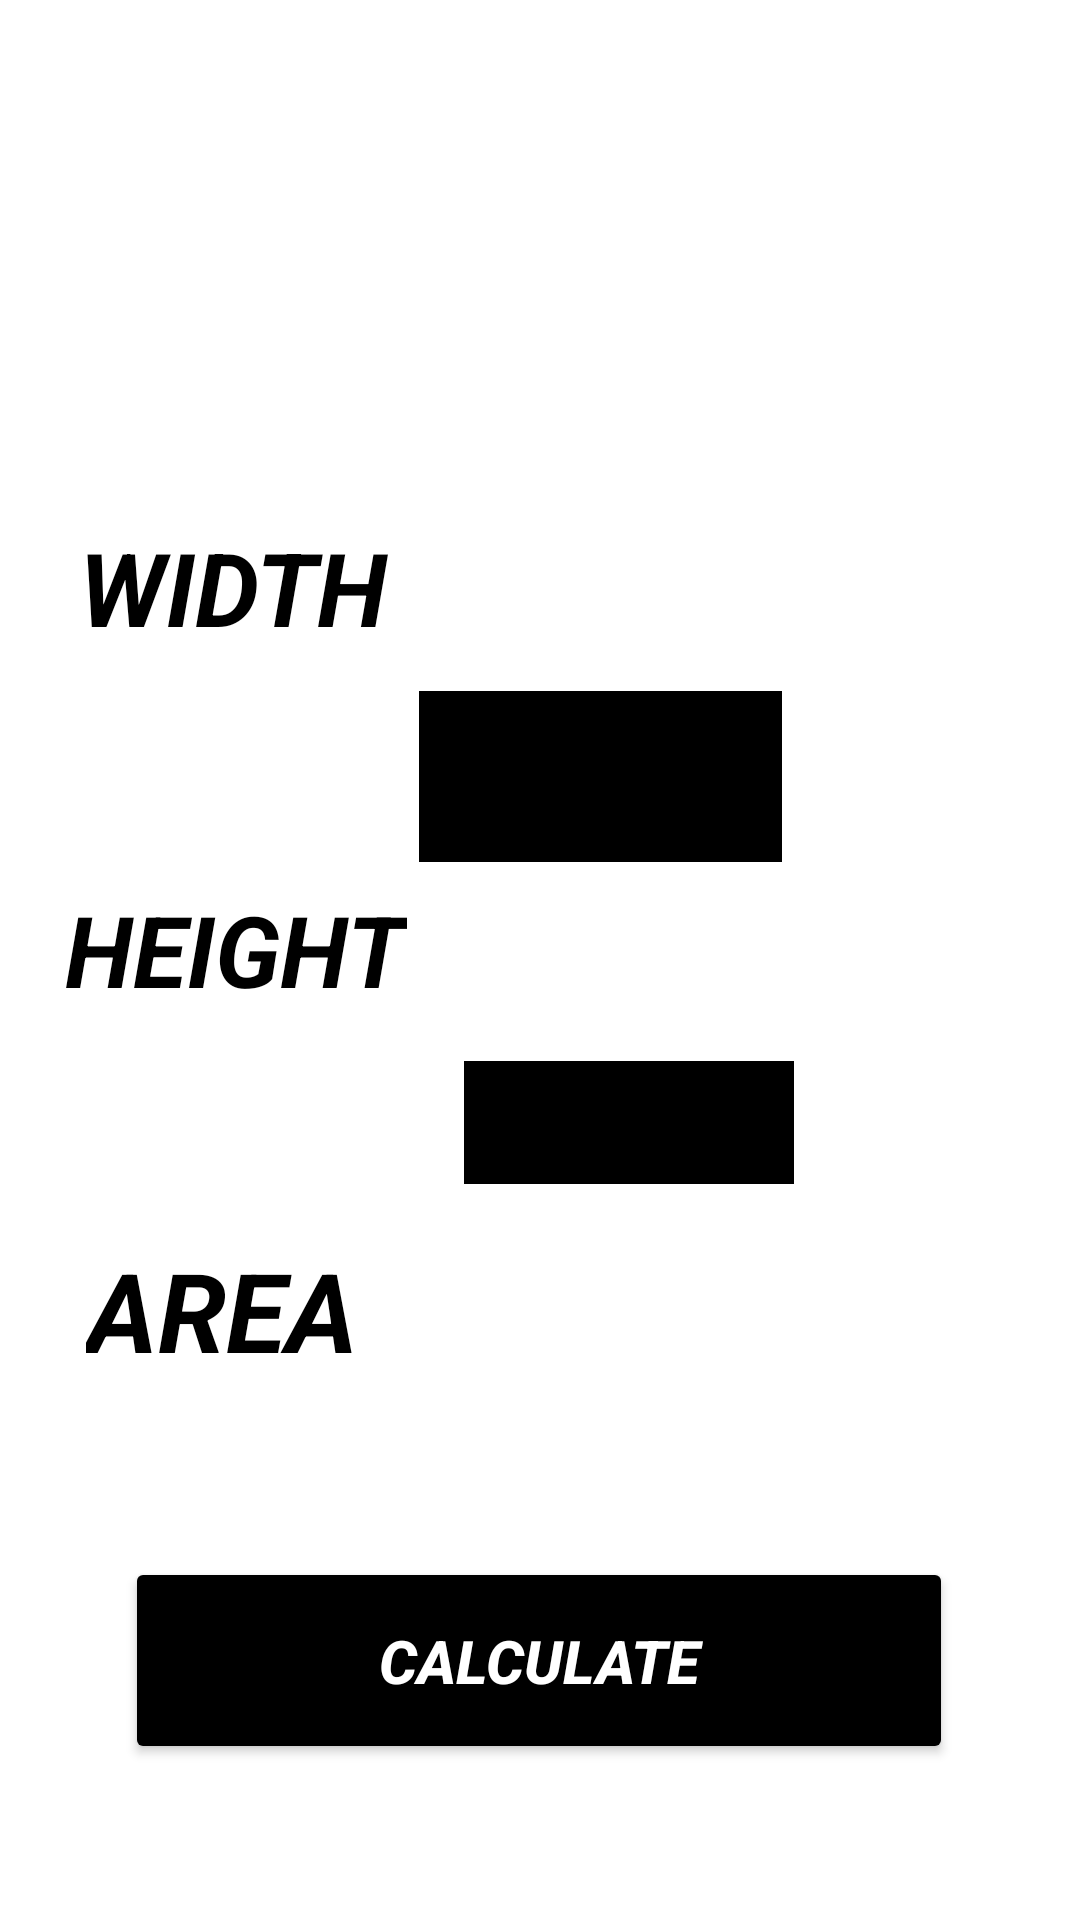

Reconstruct the res/layout file that produces this screen, plus the resources it refers to.
<!-- AndroidManifest.xml: application theme Theme.MYAREAAPP -->
<!-- res/layout/activity_areaofrectangle.xml -->
<?xml version="1.0" encoding="utf-8"?>
<androidx.constraintlayout.widget.ConstraintLayout xmlns:android="http://schemas.android.com/apk/res/android"
    xmlns:app="http://schemas.android.com/apk/res-auto"
    xmlns:tools="http://schemas.android.com/tools"
    android:layout_width="match_parent"
    android:layout_height="match_parent"
    android:background="@color/white"
    tools:context=".AreaOfRectangle">

    <TextView
        android:id="@+id/textView5"
        android:layout_width="103dp"
        android:layout_height="54dp"
        android:text="WIDTH"
        android:textColor="@color/black"
        android:textSize="20sp"
        android:textStyle="bold|italic"
        app:autoSizeTextType="uniform"
        app:layout_constraintBottom_toBottomOf="parent"
        app:layout_constraintEnd_toEndOf="parent"
        app:layout_constraintHorizontal_bias="0.103"
        app:layout_constraintStart_toStartOf="parent"
        app:layout_constraintTop_toTopOf="parent"
        app:layout_constraintVertical_bias="0.295" />

    <EditText
        android:id="@+id/edit_width"
        android:layout_width="129dp"
        android:layout_height="74dp"
        android:layout_marginEnd="64dp"
        android:backgroundTint="@color/black"
        android:backgroundTintMode="add"
        android:ems="10"
        android:inputType="textPersonName"
        app:layout_constraintBottom_toBottomOf="parent"
        app:layout_constraintEnd_toEndOf="parent"
        app:layout_constraintHorizontal_bias="0.169"
        app:layout_constraintStart_toEndOf="@+id/textView5"
        app:layout_constraintTop_toTopOf="parent"
        app:layout_constraintVertical_bias="0.389" />

    <TextView
        android:id="@+id/textView10"
        android:layout_width="114dp"
        android:layout_height="55dp"
        android:text="HEIGHT"
        android:textColor="@color/black"
        android:textSize="20sp"
        android:textStyle="bold|italic"
        app:autoSizeTextType="uniform"
        app:layout_constraintBottom_toBottomOf="parent"
        app:layout_constraintEnd_toEndOf="parent"
        app:layout_constraintHorizontal_bias="0.088"
        app:layout_constraintStart_toStartOf="parent"
        app:layout_constraintTop_toBottomOf="@+id/textView5"
        app:layout_constraintVertical_bias="0.188" />

    <EditText
        android:id="@+id/edit_height"
        android:layout_width="118dp"
        android:layout_height="58dp"
        android:layout_marginEnd="64dp"
        android:layout_marginBottom="232dp"
        android:backgroundTint="@color/black"
        android:backgroundTintMode="add"
        android:ems="10"
        android:inputType="textPersonName"
        app:layout_constraintBottom_toBottomOf="parent"
        app:layout_constraintEnd_toEndOf="parent"
        app:layout_constraintHorizontal_bias="0.356"
        app:layout_constraintStart_toEndOf="@+id/textView10"
        app:layout_constraintTop_toBottomOf="@+id/edit_width"
        app:layout_constraintVertical_bias="0.886" />

    <TextView
        android:id="@+id/result"
        android:layout_width="148dp"
        android:layout_height="49dp"
        android:text="AREA"
        android:textColor="@color/black"
        android:textSize="20sp"
        android:textStyle="bold|italic"
        app:autoSizeTextType="uniform"
        app:layout_constraintBottom_toBottomOf="parent"
        app:layout_constraintEnd_toEndOf="parent"
        app:layout_constraintHorizontal_bias="0.136"
        app:layout_constraintStart_toStartOf="parent"
        app:layout_constraintTop_toBottomOf="@+id/textView10"
        app:layout_constraintVertical_bias="0.259" />

    <Button
        android:id="@+id/calculate"
        android:layout_width="276dp"
        android:layout_height="69dp"
        android:layout_marginBottom="52dp"
        android:backgroundTint="@color/black"
        android:text="CALCULATE"
        android:textColor="@color/white"
        android:textSize="20sp"
        android:textStyle="bold|italic"
        app:layout_constraintBottom_toBottomOf="parent"
        app:layout_constraintEnd_toEndOf="parent"
        app:layout_constraintHorizontal_bias="0.496"
        app:layout_constraintStart_toStartOf="parent"
        app:layout_constraintTop_toBottomOf="@+id/edit_height"
        app:layout_constraintVertical_bias="1.0" />

</androidx.constraintlayout.widget.ConstraintLayout>
<!-- resources referenced by this layout -->
<resources>
  <style name="Theme.MYAREAAPP" parent="Theme.MaterialComponents.DayNight.DarkActionBar">
          
          <item name="colorPrimary">@color/purple_500</item>
          <item name="colorPrimaryVariant">@color/purple_700</item>
          <item name="colorOnPrimary">@color/white</item>
          
          <item name="colorSecondary">@color/teal_200</item>
          <item name="colorSecondaryVariant">@color/teal_700</item>
          <item name="colorOnSecondary">@color/black</item>
          
          <item name="android:statusBarColor" tools:targetApi="l">?attr/colorPrimaryVariant</item>
          
      </style>
  <!-- not gathered from this repository: default colours our renderer supplied (Android Studio template values) -->
  <color name="purple_500">#FF6200EE</color>
  <color name="purple_700">#FF3700B3</color>
  <color name="teal_200">#FF03DAC5</color>
  <color name="teal_700">#FF018786</color>
  <color name="black">#FF000000</color>
  <color name="white">#FFFFFFFF</color>
</resources>
